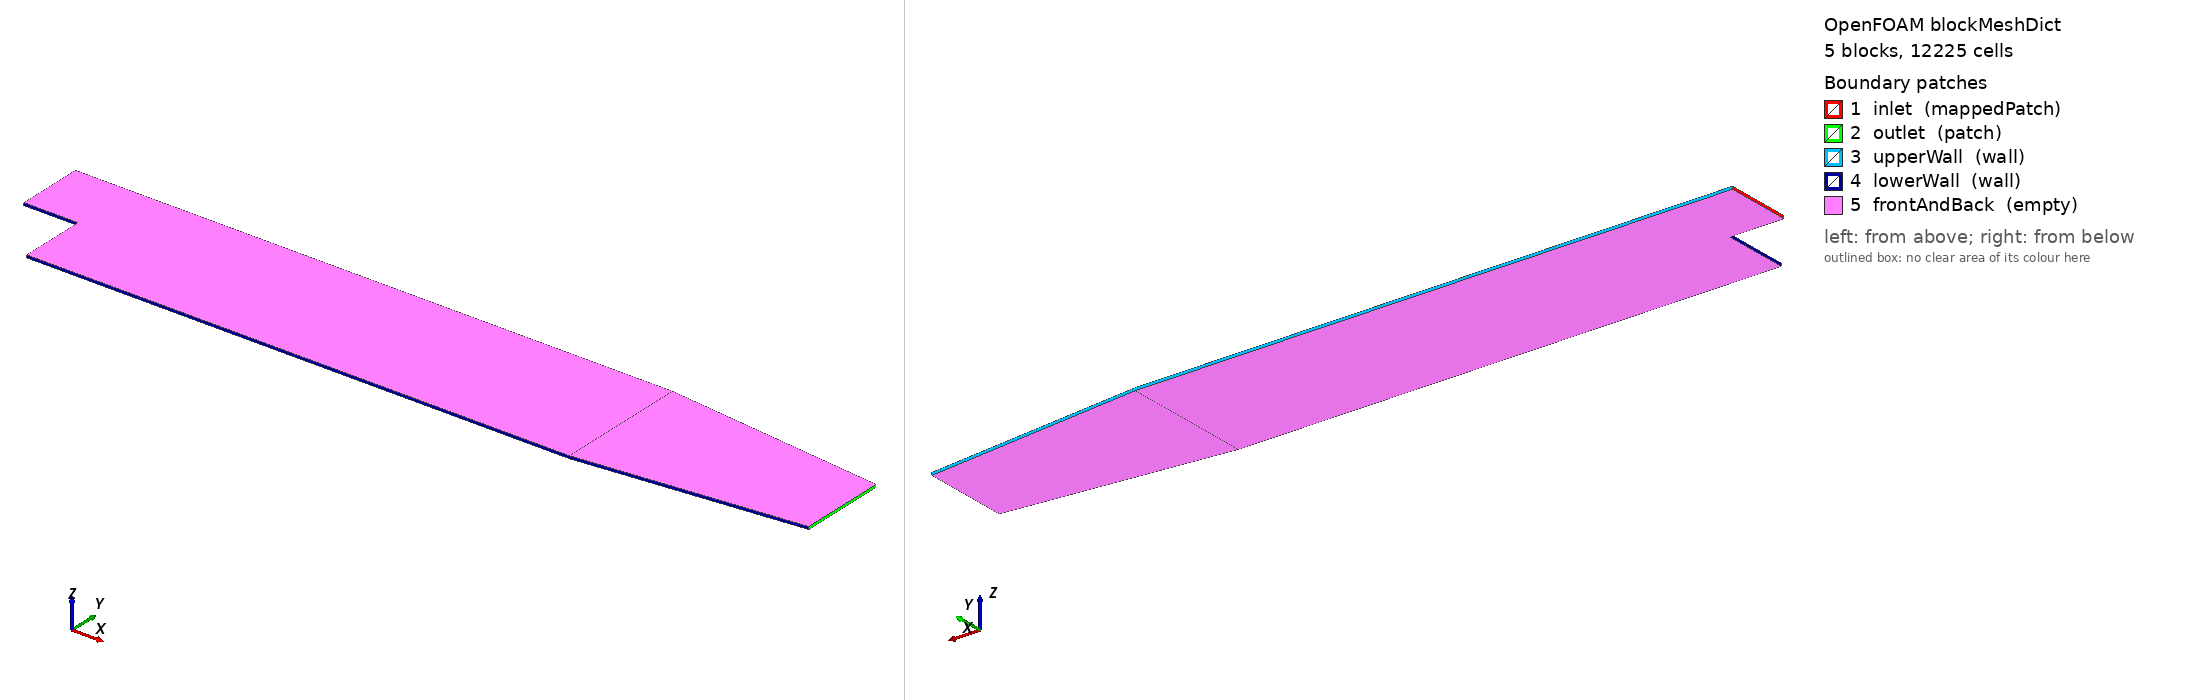

OpenFOAM case: the mesh blockMesh builds from blockMeshDict, 5 block(s), 12225 cells. Boundary patches (legend numbers): 1 inlet (mappedPatch), 2 outlet (patch), 3 upperWall (wall), 4 lowerWall (wall), 5 frontAndBack (empty). Left view from above one corner, right view from below the opposite corner. Boundary conditions: 0 field file(s) under 0/; 0 of 5 drawn patches have an entry in a shipped field file.

=== system/blockMeshDict ===
/*--------------------------------*- C++ -*----------------------------------*\
| =========                 |                                                 |
| \\      /  F ield         | OpenFOAM: The Open Source CFD Toolbox           |
|  \\    /   O peration     | Version:  v1906                                 |
|   \\  /    A nd           | Web:      www.OpenFOAM.com                      |
|    \\/     M anipulation  |                                                 |
\*---------------------------------------------------------------------------*/
FoamFile
{
    version     2.0;
    format      ascii;
    class       dictionary;
    object      blockMeshDict;
}
// * * * * * * * * * * * * * * * * * * * * * * * * * * * * * * * * * * * * * //

scale   0.001;

vertices
(
    (-20.6 0 -0.5)
    (-20.6 25.4 -0.5)
    (0 -25.4 -0.5)
    (0 0 -0.5)
    (0 25.4 -0.5)
    (206 -25.4 -0.5)
    (206 0 -0.5)
    (206 25.4 -0.5)
    (290 -16.6 -0.5)
    (290 0 -0.5)
    (290 16.6 -0.5)

    (-20.6 0 0.5)
    (-20.6 25.4 0.5)
    (0 -25.4 0.5)
    (0 0 0.5)
    (0 25.4 0.5)
    (206 -25.4 0.5)
    (206 0 0.5)
    (206 25.4 0.5)
    (290 -16.6 0.5)
    (290 0 0.5)
    (290 16.6 0.5)
);

negY
(
    (2 4 1)
    (1 3 0.3)
);

posY
(
    (1 4 2)
    (2 3 4)
    (2 4 0.25)
);

posYR
(
    (2 1 1)
    (1 1 0.25)
);


blocks
(
    hex (0 3 4 1 11 14 15 12)
    (18 30 1)
    simpleGrading (0.5 $posY 1)

    hex (2 5 6 3 13 16 17 14)
    (180 27 1)
    edgeGrading (4 4 4 4 $negY 1 1 $negY 1 1 1 1)

    hex (3 6 7 4 14 17 18 15)
    (180 30 1)
    edgeGrading (4 4 4 4 $posY $posYR $posYR $posY 1 1 1 1)

    hex (5 8 9 6 16 19 20 17)
    (25 27 1)
    simpleGrading (2.5 1 1)

    hex (6 9 10 7 17 20 21 18)
    (25 30 1)
    simpleGrading (2.5 $posYR 1)
);

edges
(
);

boundary
(
    inlet
    {
        type mappedPatch;
        faces
        (
            (0 1 12 11)
        );
        sampleMode      nearestPatchFace;
        sampleRegion    inChannel;
        samplePatch     inChannel_to_pitz;
    }
    outlet
    {
        type patch;
        faces
        (
            (8 9 20 19)
            (9 10 21 20)
        );
    }
    upperWall
    {
        type wall;
        faces
        (
            (1 4 15 12)
            (4 7 18 15)
            (7 10 21 18)
        );
    }
    lowerWall
    {
        type wall;
        faces
        (
            (0 3 14 11)
            (3 2 13 14)
            (2 5 16 13)
            (5 8 19 16)
        );
    }
    frontAndBack
    {
        type empty;
        faces
        (
            (0 3 4 1)
            (2 5 6 3)
            (3 6 7 4)
            (5 8 9 6)
            (6 9 10 7)
            (11 14 15 12)
            (13 16 17 14)
            (14 17 18 15)
            (16 19 20 17)
            (17 20 21 18)
        );
    }
);

// ************************************************************************* //


=== system/controlDict ===
/*--------------------------------*- C++ -*----------------------------------*\
| =========                 |                                                 |
| \\      /  F ield         | OpenFOAM: The Open Source CFD Toolbox           |
|  \\    /   O peration     | Version:  v1906                                 |
|   \\  /    A nd           | Web:      www.OpenFOAM.com                      |
|    \\/     M anipulation  |                                                 |
\*---------------------------------------------------------------------------*/
FoamFile
{
    version     2.0;
    format      ascii;
    class       dictionary;
    location    "system";
    object      controlDict;
}
// * * * * * * * * * * * * * * * * * * * * * * * * * * * * * * * * * * * * * //

application     rhoPimpleFoam;

startFrom       startTime;

startTime       0;

stopAt          endTime;

endTime         0.3;

deltaT          1e-05;

writeControl    timeStep;

writeInterval   100;

purgeWrite      0;

writeFormat     ascii;

writePrecision  6;

writeCompression on;

timeFormat      general;

timePrecision   6;

runTimeModifiable true;

adjustTimeStep  no;

maxCo           0.5;

functions
{
    inChannel {
        type rhoPimpleFlowRegionSolver;
        meshRegion inChannel;
        //      timeStart 10;
    }
    pressureDrop_pitz {
        type swakExpression;
        valueType patch;
        patchName outlet;
        verbose true;
        accumulations (
            weightedAverage
        );
        variables (
            "pIn{inlet}=sum(p*area())/sum(area());"
        );
        expression "pIn-p";
    }
    pressureDrop_inChannel {
        $pressureDrop_pitz;
        region inChannel;
        patchName inChannel_to_pitz;
    }
    pressureDrop_inInterface {
        $pressureDrop_pitz;
        patchName inlet
        variables (
            "pIn{inChannel_to_pitz}=sum(p*area())/sum(area());"
        );
    }
    pressureDrop_total {
        $pressureDrop_pitz;
        variables (
            "pIn{inlet/inChannel}=sum(p*area())/sum(area());"
        );
    }
    fieldAverage1 {
      type fieldAverage;
      libs (
          "libfieldFunctionObjects.so"
      );
      writeControl writeTime;

      fields (
          U {
            mean on;
            prime2Mean on;
            base time;
          }

          p {
            mean on;
            prime2Mean on;
            base time;
          }
      );
    }
}

libs (
    "libsimpleRegionSolvers.so"
    "libsimpleSwakFunctionObjects.so"
    "libgroovyBC.so"
);

// ************************************************************************* //
